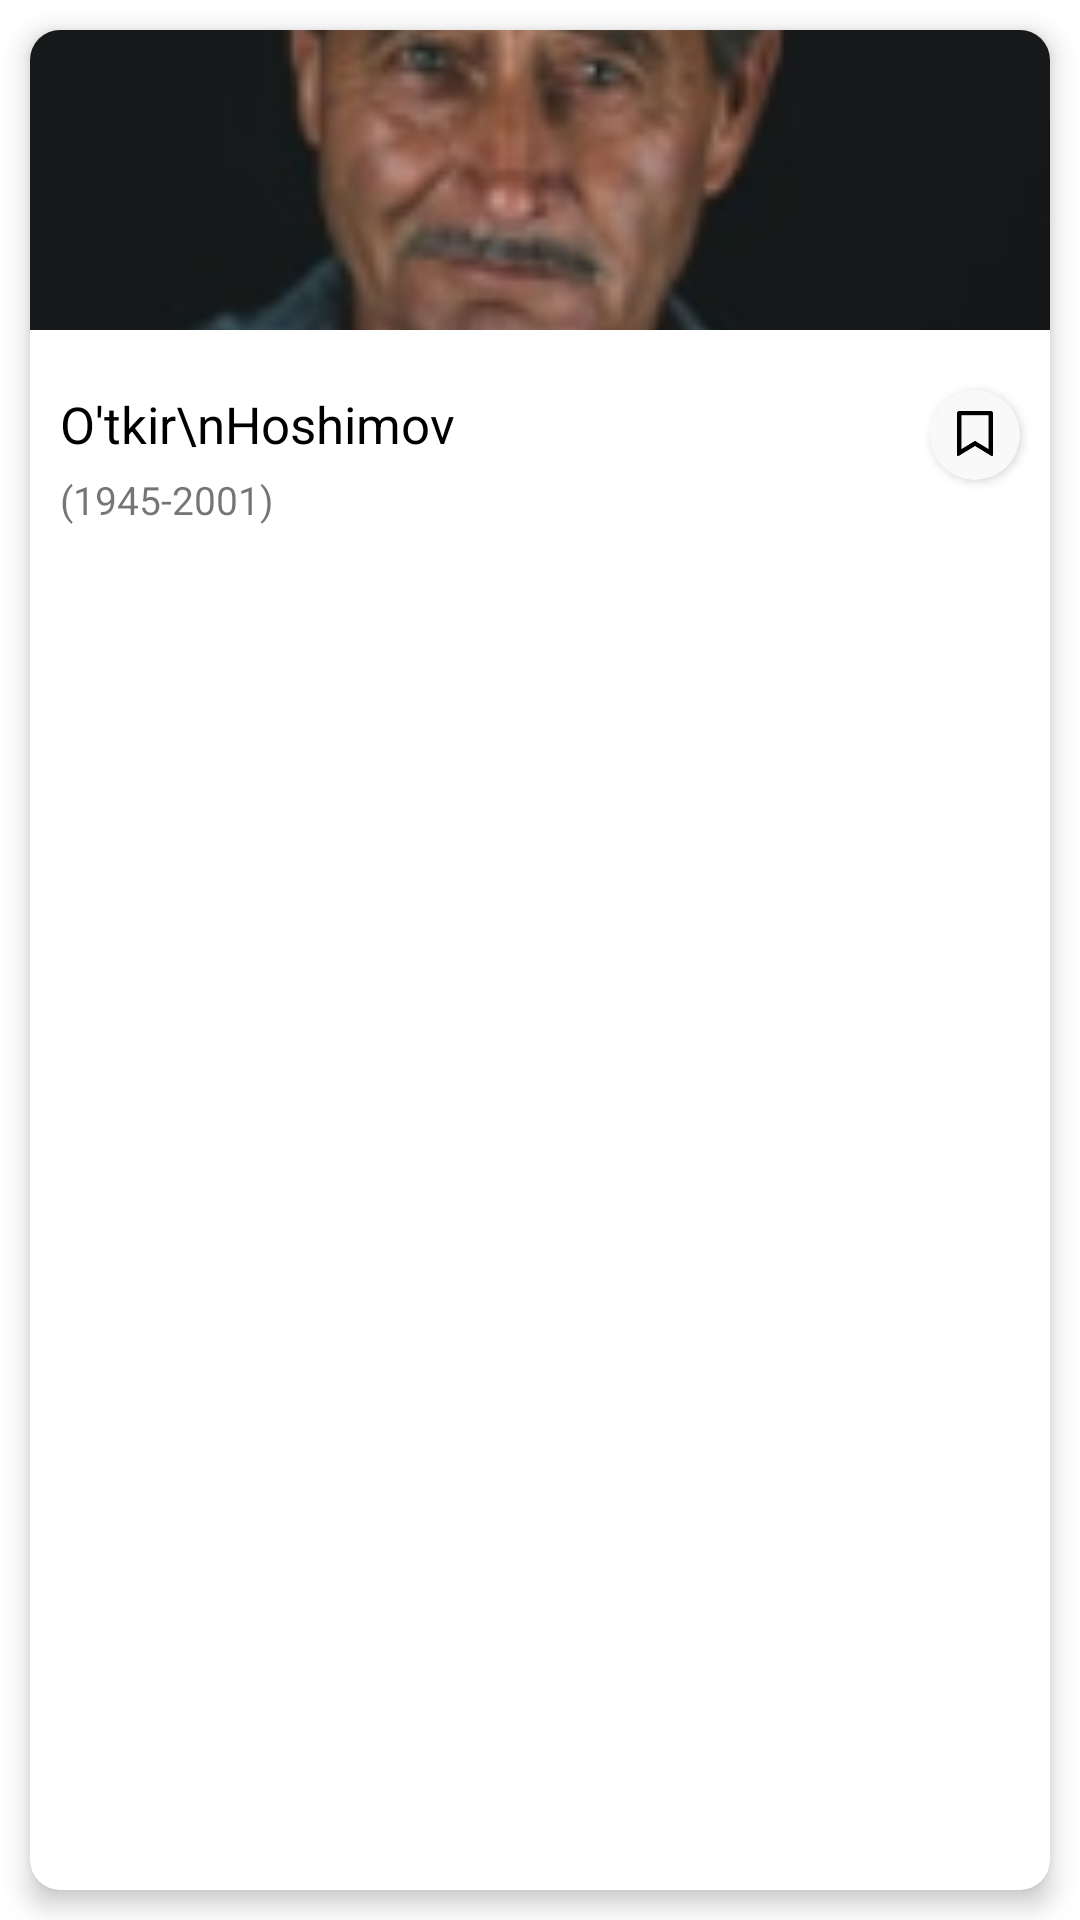

Produce the Android XML layout that renders to this screen, including the resource entries it uses.
<!-- AndroidManifest.xml: application theme Theme.AdiblarHayoti -->
<!-- res/layout/custom_item.xml -->
<?xml version="1.0" encoding="utf-8"?>
<LinearLayout
    xmlns:android="http://schemas.android.com/apk/res/android"
    xmlns:app="http://schemas.android.com/apk/res-auto"
    android:layout_width="wrap_content"
    android:layout_height="wrap_content">
<androidx.cardview.widget.CardView
    android:id="@+id/card"
    android:clickable="true"
    android:focusable="true"
    android:foreground="?selectableItemBackgroundBorderless"
    android:layout_margin="10dp"
    app:cardElevation="5dp"
    app:cardCornerRadius="10dp"
    android:layout_width="match_parent"
    android:layout_height="match_parent">
    <RelativeLayout
        android:layout_width="match_parent"
        android:layout_height="match_parent">
        <ImageView
            android:id="@+id/image"
            android:scaleType="centerCrop"
            android:src="@drawable/imag"
            android:layout_width="match_parent"
            android:layout_height="100dp"/>
        <TextView
            android:id="@+id/name"
            android:layout_marginTop="20dp"
            android:layout_marginLeft="10dp"
            android:textSize="17sp"
            android:textColor="@color/black"
            android:layout_below="@id/image"
            android:text="O'tkir\nHoshimov"
            android:layout_width="wrap_content"
            android:layout_height="wrap_content"/>
        <androidx.cardview.widget.CardView
            android:id="@+id/cardsavec"
            app:cardBackgroundColor="#F9F9F9"
            android:layout_marginRight="10dp"
            android:layout_marginTop="20dp"
            android:layout_below="@id/image"
            app:cardCornerRadius="15dp"
            android:layout_alignParentRight="true"
            android:layout_width="30dp"
            android:layout_height="30dp">
            <LinearLayout
                android:layout_width="match_parent"
                android:layout_height="match_parent"
                android:gravity="center">
                <ImageView
                    android:id="@+id/save"
                    android:src="@drawable/ic_vector__25_"
                    android:layout_width="wrap_content"
                    android:layout_height="wrap_content"/>
                <ImageView
                    android:visibility="gone"
                    android:id="@+id/unsave"
                    android:src="@drawable/ic_vector__23_"
                    android:layout_width="wrap_content"
                    android:layout_height="wrap_content"/>
            </LinearLayout>
        </androidx.cardview.widget.CardView>
        <TextView
            android:layout_marginBottom="30dp"
            android:id="@+id/date"
            android:layout_marginTop="5dp"
            android:layout_marginLeft="10dp"
            android:textSize="13sp"
            android:layout_below="@id/name"
            android:text="(1945-2001)"
            android:layout_width="wrap_content"
            android:layout_height="wrap_content"/>
    </RelativeLayout>
</androidx.cardview.widget.CardView>

</LinearLayout>
<!-- resources referenced by this layout -->
<resources>
  <color name="black">#FF000000</color>
  <!-- drawable ic_vector__23_ (drawable) -->
  <vector xmlns:android="http://schemas.android.com/apk/res/android"
      android:width="12dp"
      android:height="16dp"
      android:viewportWidth="14"
      android:viewportHeight="18">
    <path
        android:pathData="M1.1667,0.6667H12.8333C13.0544,0.6667 13.2663,0.7545 13.4226,0.9107C13.5789,1.067 13.6667,1.279 13.6667,1.5V17.4525C13.6668,17.527 13.6469,17.6002 13.6091,17.6644C13.5713,17.7286 13.517,17.7815 13.4518,17.8176C13.3866,17.8536 13.3129,17.8716 13.2385,17.8695C13.164,17.8675 13.0914,17.8455 13.0283,17.8058L7,14.025L0.9717,17.805C0.9086,17.8446 0.8362,17.8666 0.7618,17.8687C0.6874,17.8708 0.6137,17.8529 0.5486,17.8169C0.4834,17.7809 0.4291,17.7282 0.3912,17.6641C0.3534,17.6 0.3334,17.5269 0.3333,17.4525V1.5C0.3333,1.279 0.4211,1.067 0.5774,0.9107C0.7337,0.7545 0.9457,0.6667 1.1667,0.6667Z"
        android:fillColor="#00B238"/>
  </vector>
  <!-- drawable ic_vector__25_ (drawable) -->
  <vector xmlns:android="http://schemas.android.com/apk/res/android"
      android:width="12dp"
      android:height="16dp"
      android:viewportWidth="8"
      android:viewportHeight="11">
    <path
        android:pathData="M0.5,0H7.5C7.6326,0 7.7598,0.0527 7.8535,0.1464C7.9473,0.2402 8,0.3674 8,0.5V10.0715C8.0001,10.1162 7.9881,10.1601 7.9654,10.1986C7.9428,10.2372 7.9102,10.2689 7.8711,10.2905C7.832,10.3122 7.7878,10.323 7.7431,10.3217C7.6984,10.3205 7.6549,10.3073 7.617,10.2835L4,8.015L0.383,10.283C0.3452,10.3068 0.3017,10.32 0.2571,10.3212C0.2124,10.3225 0.1682,10.3118 0.1291,10.2902C0.0901,10.2686 0.0575,10.2369 0.0347,10.1985C0.012,10.16 0,10.1162 0,10.0715V0.5C0,0.3674 0.0527,0.2402 0.1464,0.1464C0.2402,0.0527 0.3674,0 0.5,0ZM7,1H1V8.716L4,6.8355L7,8.716V1Z"
        android:fillColor="@color/black"/>
  </vector>
  <!-- drawable imag: png bitmap (drawable, 17986 bytes) -->
  <style name="Theme.AdiblarHayoti" parent="Theme.MaterialComponents.DayNight.NoActionBar">
          
          <item name="colorPrimary">@color/purple_500</item>
          <item name="colorPrimaryVariant">@color/purple_700</item>
          <item name="colorOnPrimary">@color/white</item>
          
          <item name="colorSecondary">@color/teal_200</item>
          <item name="colorSecondaryVariant">@color/teal_700</item>
          <item name="colorOnSecondary">@color/white</item>
          
          <item name="android:statusBarColor" tools:targetApi="l">#00B238</item>
          
      </style>
  <color name="purple_500">#FF6200EE</color>
  <color name="purple_700">#FF3700B3</color>
  <color name="white">#FFFFFFFF</color>
  <color name="teal_200">#FF03DAC5</color>
  <color name="teal_700">#FF018786</color>
</resources>
